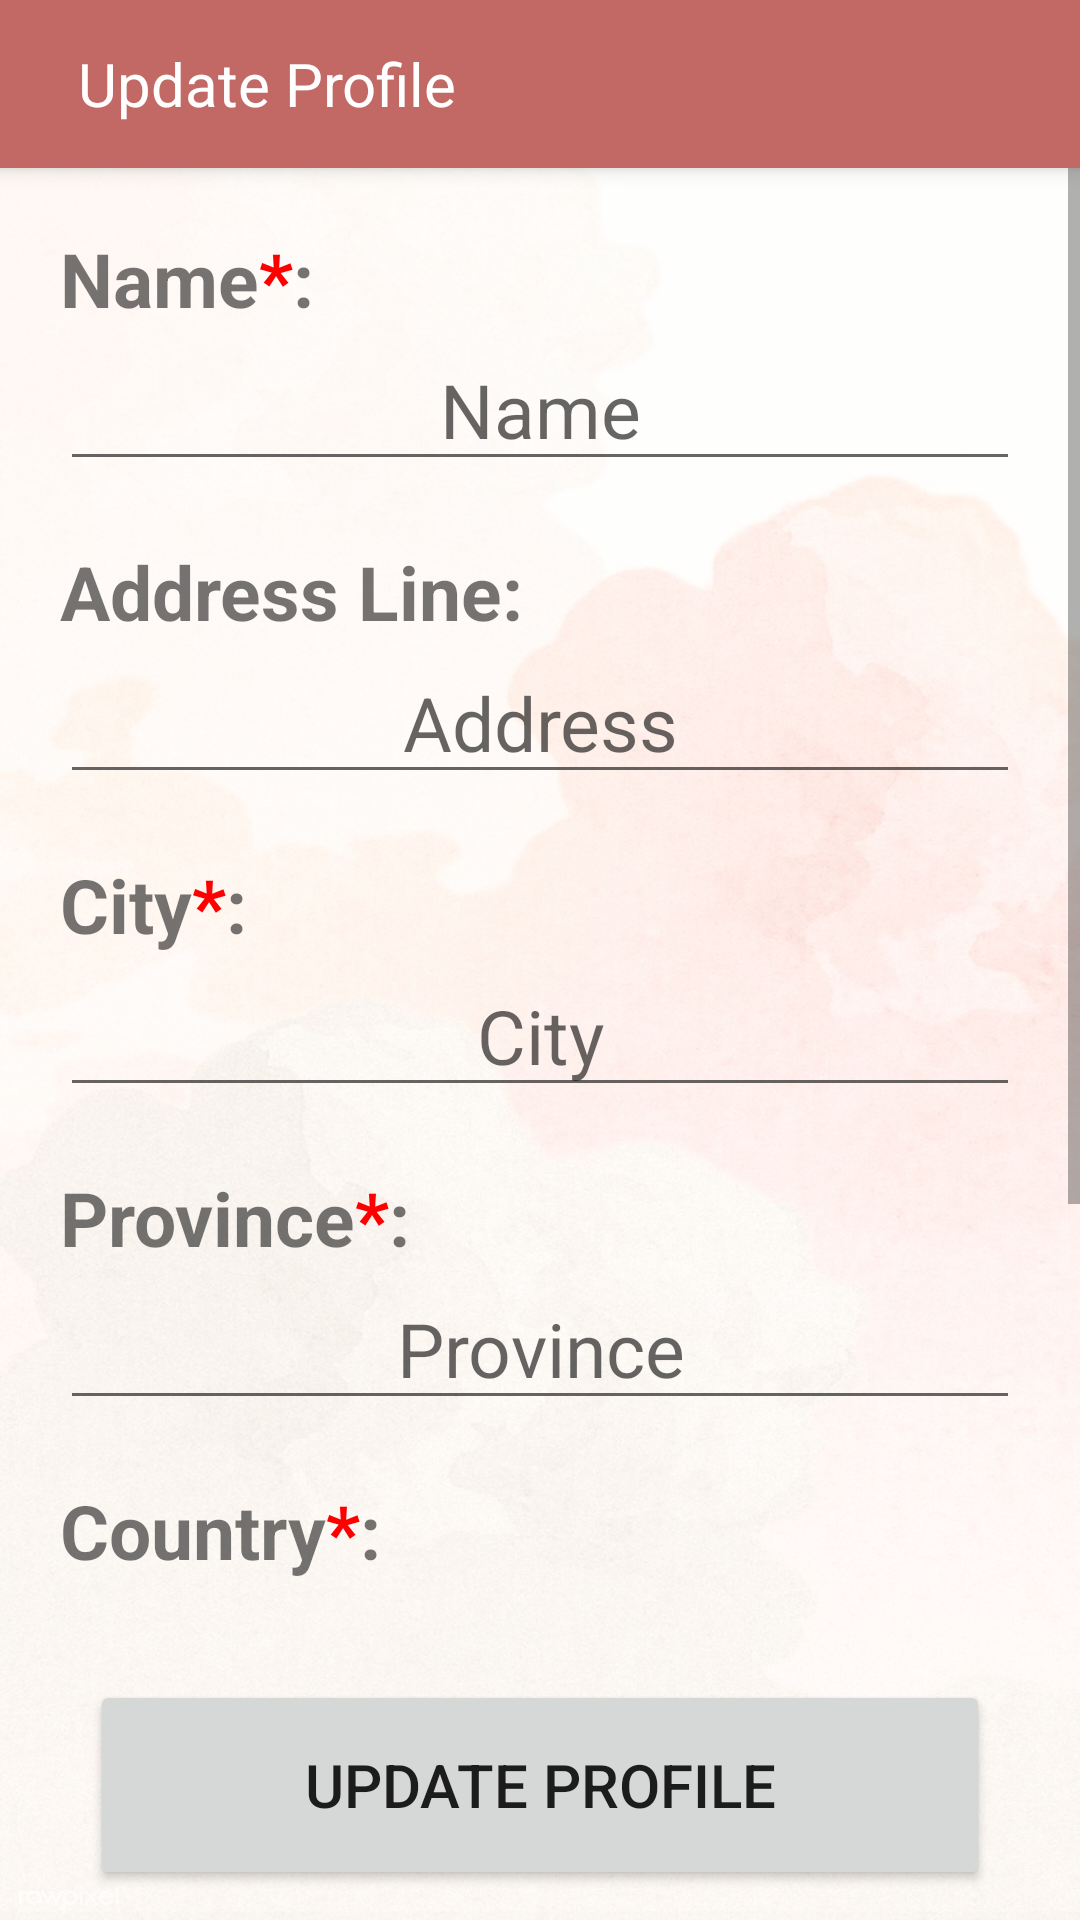

Reconstruct the res/layout file that produces this screen, plus the resources it refers to.
<!-- AndroidManifest.xml: application theme Theme.Bookverse -->
<!-- res/layout/activity_update_profile.xml -->
<?xml version="1.0" encoding="utf-8"?>
<LinearLayout xmlns:android="http://schemas.android.com/apk/res/android"
    xmlns:app="http://schemas.android.com/apk/res-auto"
    xmlns:tools="http://schemas.android.com/tools"
    android:layout_width="match_parent"
    android:layout_height="match_parent"
    android:background="@drawable/download"
    android:backgroundTint="#AAFFFFFF"
    android:backgroundTintMode="src_over"
    android:orientation="vertical"
    tools:context=".UpdateProfileActivity">

    <androidx.appcompat.widget.Toolbar
        android:id="@+id/my_toolbar"
        android:layout_width="match_parent"
        android:layout_height="?attr/actionBarSize"
        android:background="?attr/colorPrimary"
        android:elevation="4dp"
        android:theme="@style/ThemeOverlay.AppCompat.ActionBar"
        app:popupTheme="@style/ThemeOverlay.AppCompat.Light">

        <TextView
            android:id="@+id/header"
            android:layout_width="match_parent"
            android:layout_height="wrap_content"
            android:padding="10dp"
            android:text="Update Profile"
            android:textColor="@color/white"
            android:textSize="20sp" />
    </androidx.appcompat.widget.Toolbar>

    <ScrollView
        android:layout_width="match_parent"
        android:layout_height="wrap_content"
        android:layout_weight="1">

        <LinearLayout
            android:layout_width="match_parent"
            android:layout_height="wrap_content"
            android:orientation="vertical">

            <TextView
                android:id="@+id/lblName"
                android:layout_width="match_parent"
                android:layout_height="wrap_content"
                android:layout_marginStart="20dp"
                android:layout_marginTop="20dp"
                android:text="@string/lblName"
                android:textSize="25sp"
                android:textStyle="bold" />

            <EditText
                android:id="@+id/editName"
                android:layout_width="match_parent"
                android:layout_height="wrap_content"
                android:layout_marginStart="20dp"
                android:layout_marginEnd="20dp"
                android:layout_marginBottom="20dp"
                android:ems="10"
                android:gravity="center"
                android:hint="@string/editName"
                android:importantForAutofill="no"
                android:inputType="textPersonName"
                android:textSize="25sp"
                tools:ignore="TouchTargetSizeCheck,TextContrastCheck" />

            <TextView
                android:id="@+id/lblAdd"
                android:layout_width="match_parent"
                android:layout_height="wrap_content"
                android:layout_marginStart="20dp"
                android:text="@string/lblAdd1"
                android:textSize="25sp"
                android:textStyle="bold" />

            <EditText
                android:id="@+id/editAddress"
                android:layout_width="match_parent"
                android:layout_height="wrap_content"
                android:layout_marginStart="20dp"
                android:layout_marginEnd="20dp"
                android:layout_marginBottom="20dp"
                android:ems="10"
                android:gravity="center"
                android:hint="@string/editAddress"
                android:importantForAutofill="no"
                android:inputType="text"
                android:textSize="25sp"
                tools:ignore="TouchTargetSizeCheck,TextContrastCheck" />

            <TextView
                android:id="@+id/lblCity"
                android:layout_width="match_parent"
                android:layout_height="wrap_content"
                android:layout_marginStart="20dp"
                android:text="@string/lblCity"
                android:textSize="25sp"
                android:textStyle="bold" />

            <EditText
                android:id="@+id/editCity"
                android:layout_width="match_parent"
                android:layout_height="wrap_content"
                android:layout_marginStart="20dp"
                android:layout_marginEnd="20dp"
                android:layout_marginBottom="20dp"
                android:ems="10"
                android:gravity="center"
                android:hint="@string/editCity"
                android:importantForAutofill="no"
                android:inputType="textAutoComplete"
                android:textSize="25sp"
                tools:ignore="TouchTargetSizeCheck,TextContrastCheck" />

            <TextView
                android:id="@+id/lblProvince"
                android:layout_width="match_parent"
                android:layout_height="wrap_content"
                android:layout_marginStart="20dp"
                android:text="@string/lblProvince"
                android:textSize="25sp"
                android:textStyle="bold" />

            <EditText
                android:id="@+id/editProvince"
                android:layout_width="match_parent"
                android:layout_height="wrap_content"
                android:layout_marginStart="20dp"
                android:layout_marginEnd="20dp"
                android:layout_marginBottom="20dp"
                android:ems="10"
                android:gravity="center"
                android:hint="@string/editProvince"
                android:importantForAutofill="no"
                android:inputType="textAutoComplete"
                android:textSize="25sp"
                tools:ignore="TouchTargetSizeCheck,TextContrastCheck" />

            <TextView
                android:id="@+id/lblCountry"
                android:layout_width="match_parent"
                android:layout_height="wrap_content"
                android:layout_marginStart="20dp"
                android:text="@string/lblCountry"
                android:textSize="25sp"
                android:textStyle="bold" />

            <EditText
                android:id="@+id/editCountry"
                android:layout_width="match_parent"
                android:layout_height="wrap_content"
                android:layout_marginStart="20dp"
                android:layout_marginEnd="20dp"
                android:layout_marginBottom="20dp"
                android:ems="10"
                android:gravity="center"
                android:hint="@string/editCountry"
                android:importantForAutofill="no"
                android:inputType="textAutoComplete"
                android:textSize="25sp"
                tools:ignore="TouchTargetSizeCheck,TextContrastCheck" />

            <TextView
                android:id="@+id/lblZip"
                android:layout_width="match_parent"
                android:layout_height="wrap_content"
                android:layout_marginStart="20dp"
                android:text="@string/lblZip"
                android:textSize="25sp"
                android:textStyle="bold" />

            <EditText
                android:id="@+id/editZip"
                android:layout_width="match_parent"
                android:layout_height="wrap_content"
                android:layout_marginStart="20dp"
                android:layout_marginEnd="20dp"
                android:layout_marginBottom="20dp"
                android:ems="10"
                android:gravity="center"
                android:hint="@string/editZip"
                android:importantForAutofill="no"
                android:inputType="textPostalAddress"
                android:textSize="25sp"
                tools:ignore="TouchTargetSizeCheck,TextContrastCheck" />


        </LinearLayout>
    </ScrollView>

    <TextView
        android:id="@+id/errorMsg"
        android:layout_width="match_parent"
        android:layout_height="wrap_content"
        android:layout_marginTop="10dp"
        android:gravity="center"
        android:text=""
        android:textColor="#FF0000"
        android:textSize="16sp" />

    <Button
        android:id="@+id/updateBtn"
        android:layout_width="match_parent"
        android:layout_height="70dp"
        android:layout_marginLeft="30dp"
        android:layout_marginRight="30dp"
        android:layout_marginBottom="10dp"
        android:onClick="updateProfile"
        android:text="@string/updateProfile"
        android:textSize="20sp"
        app:cornerRadius="20dp"
        tools:ignore="TouchTargetSizeCheck" />

</LinearLayout>
<!-- resources referenced by this layout -->
<resources>
  <color name="white">#FFFFFFFF</color>
  <!-- drawable download: jpg bitmap (drawable-v24, 181167 bytes) -->
  <string name="editAddress">Address</string>
  <string name="editCity">City</string>
  <string name="editCountry">Country</string>
  <string name="editName">Name</string>
  <string name="editProvince">Province</string>
  <string name="editZip">Postal Code</string>
  <string name="lblAdd1">Address Line:</string>
  <string name="lblCity">City<font color="#FF0000">*</font>:</string>
  <string name="lblCountry">Country<font color="#FF0000">*</font>:</string>
  <string name="lblName">Name<font color="#FF0000">*</font>:</string>
  <string name="lblProvince">Province<font color="#FF0000">*</font>:</string>
  <string name="lblZip">Postal Code<font color="#FF0000">*</font>:</string>
  <string name="updateProfile">Update Profile</string>
  <style name="Theme.Bookverse" parent="Theme.MaterialComponents.DayNight.NoActionBar">
          
          <item name="colorPrimary">@color/old_rose</item>
          <item name="colorPrimaryVariant">@color/old_rose</item>
          <item name="colorOnPrimary">@color/white</item>
          
          <item name="colorSecondary">@color/old_rose_light</item>
          <item name="colorSecondaryVariant">@color/old_rose_light</item>
          <item name="colorOnSecondary">@color/black</item>
          
          <item name="android:statusBarColor" tools:targetApi="l">@color/black</item>
          
      </style>
  <color name="old_rose">#C26966</color>
  <color name="old_rose_light">#D5A595</color>
  <color name="black">#FF000000</color>
</resources>
